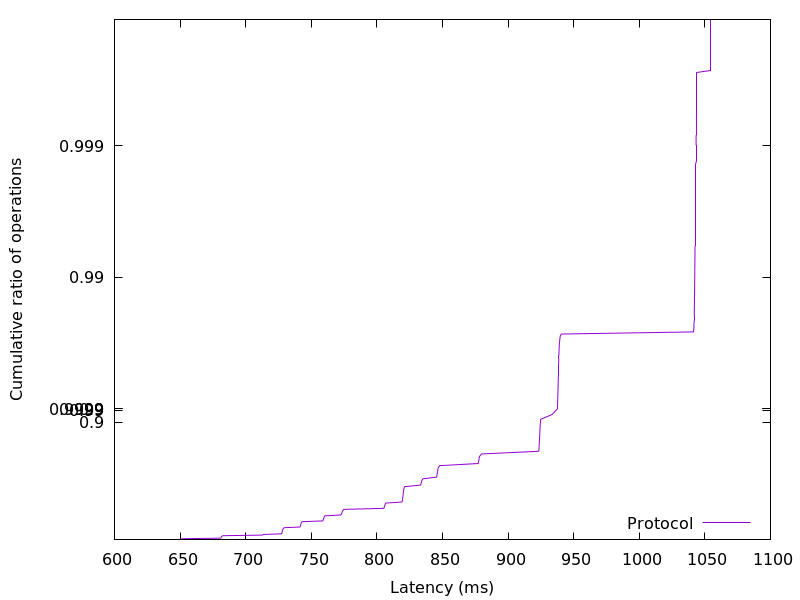

Source data for this figure (header and first rows):
649.78048, 0.01
650.2, 0.02
651.7, 0.03
681, 0.04
681.3, 0.05
681.6, 0.06
681.8, 0.07
682.8, 0.08
712.8, 0.09
713.7, 0.1
727.3, 0.11
727.5, 0.12
727.7, 0.13
727.8, 0.14
727.9, 0.15
728.1, 0.16
728.2, 0.17
728.5, 0.18
728.8, 0.19
729.3, 0.2
741.4, 0.21
741.7, 0.22
741.9, 0.23
742, 0.24
742.1, 0.25
742.3, 0.26
742.6, 0.27
743.2, 0.28
758.8, 0.29
759.1, 0.3
759.3, 0.31
759.5, 0.32
759.7, 0.33
759.9, 0.34
760.3, 0.35
772.4, 0.36
773, 0.37
773.3, 0.38
773.5, 0.39
773.8, 0.4
774.2, 0.41
775, 0.42
805.3, 0.43
805.6, 0.44
805.9, 0.45
806.1, 0.46
806.4, 0.47
806.8, 0.48
819.1, 0.49
819.4, 0.5
819.6, 0.51
819.7, 0.52
819.8, 0.53
819.9, 0.54
820, 0.55
820.1, 0.56
820.2, 0.57
820.4, 0.58
820.5, 0.59
820.8, 0.6
821.2, 0.61
... 298 more rows
